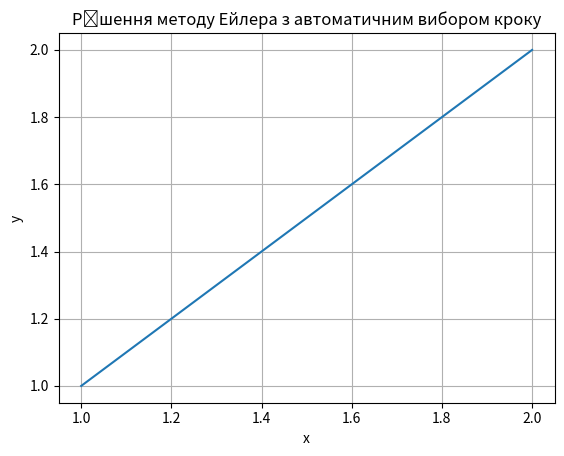

The script that saved this image:
import matplotlib.pyplot as plt

x0 = 1
y0 = 1
a = 2
epsilon = 0.01


def f(x, y):
    return (2 * x * y) / (3 * x**2 - y**2)


def find_next_step(x, y, h, epsilon):
    while True:
        k1 = h * f(x, y)
        k2 = h * f(x + h / 2, y + k1 / 2)
        delta = abs(k2 - k1) / 15.0

        if delta < epsilon / 2:
            return h
        else:
            h = h / 2


x_values = [x0]
y_values = [y0]

x = x0
y = y0
h = 0.1

while x < a:
    h = find_next_step(x, y, h, epsilon)
    k1 = h * f(x, y)
    k2 = h * f(x + h / 2, y + k1 / 2)
    y_new = y + k2
    x_new = x + h

    x_values.append(x_new)
    y_values.append(y_new)

    x = x_new
    y = y_new


plt.plot(x_values, y_values)
plt.xlabel('x')
plt.ylabel('y')
plt.title('Рішення методу Ейлера з автоматичним вибором кроку')
plt.grid(True)
plt.show()
